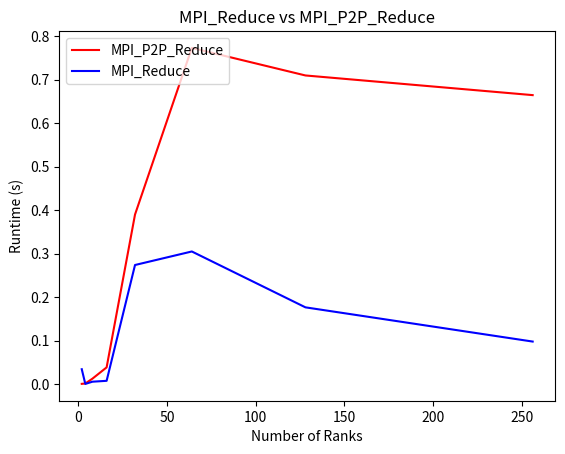

Here is the Python script that generated this plot:
import matplotlib.pyplot as plt

x = [2, 4, 8, 16, 32, 64, 128, 256] # x-axis
y1_p2p = [0.000303, 0.001116, 0.012199, 0.038164, 0.389912, 0.773272, 0.709906, 0.664659] # y-axis1
y2 = [0.033976, 0.000133, 0.005236, 0.007273, 0.273762, 0.304891, 0.176335, 0.097598] # y-axis2

plt.plot(x, y1_p2p, 'r', label='MPI_P2P_Reduce')
plt.plot(x, y2, 'b', label='MPI_Reduce')
plt.legend(loc='upper left')
plt.xlabel('Number of Ranks')
plt.ylabel('Runtime (s)')
plt.title('MPI_Reduce vs MPI_P2P_Reduce')
plt.show()